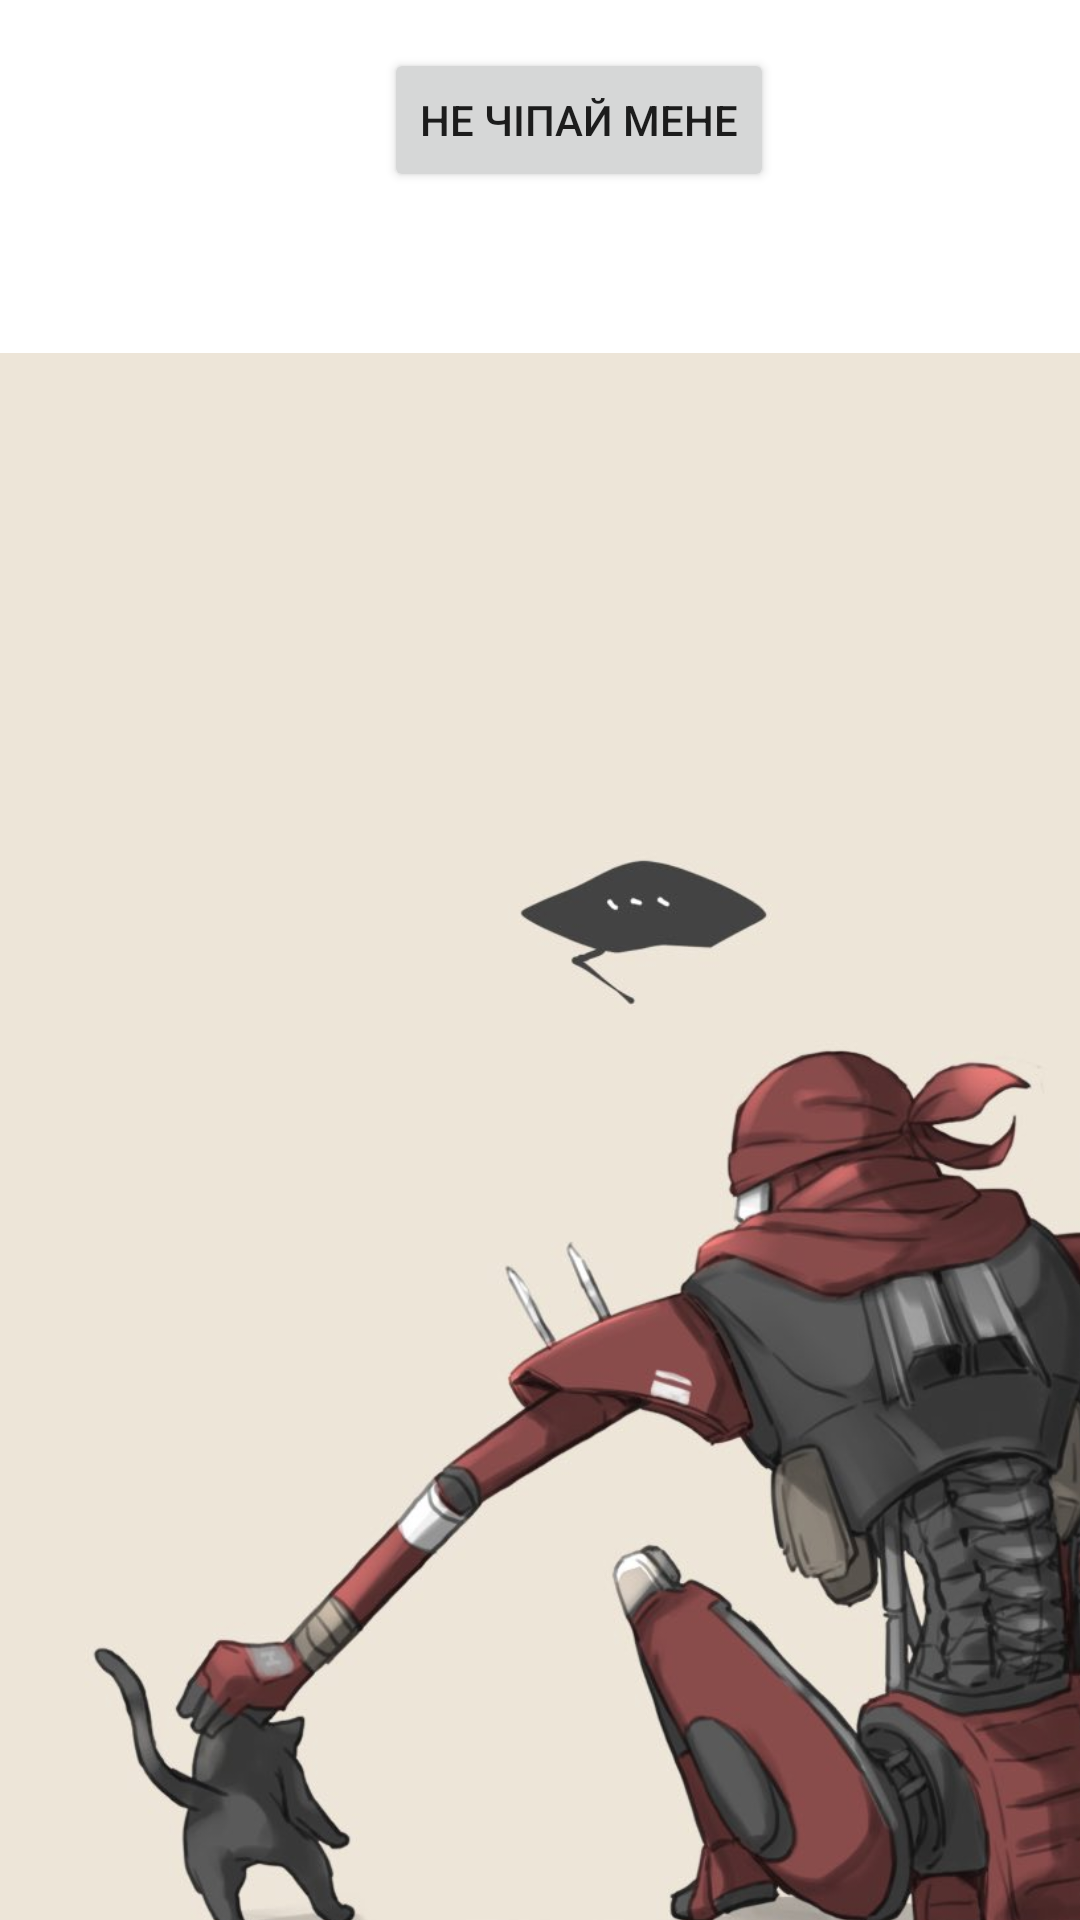

This screen was rendered from an Android layout file. Write that file and the resources it references.
<!-- AndroidManifest.xml: application theme Theme.MEGAPUP -->
<!-- res/layout/activity_main.xml -->
<?xml version="1.0" encoding="utf-8"?>
<androidx.constraintlayout.widget.ConstraintLayout xmlns:android="http://schemas.android.com/apk/res/android"
    xmlns:app="http://schemas.android.com/apk/res-auto"
    xmlns:tools="http://schemas.android.com/tools"
    android:layout_width="match_parent"
    android:layout_height="match_parent"
    tools:context=".MainActivity">

    <Button
        android:onClick="onClick"
        android:id="@+id/button"
        android:layout_width="wrap_content"
        android:layout_height="wrap_content"
        android:layout_marginStart="128dp"
        android:layout_marginTop="16dp"
        android:text="Не чiпай мене"
        app:layout_constraintStart_toStartOf="parent"
        app:layout_constraintTop_toTopOf="parent" />

    <ImageView
        android:id="@+id/imageView"
        android:layout_width="441dp"
        android:layout_height="829dp"
        android:layout_marginTop="16dp"
        app:layout_constraintStart_toStartOf="parent"
        app:layout_constraintTop_toTopOf="parent"
        app:srcCompat="@drawable/_ta1_8zhjnw" />
</androidx.constraintlayout.widget.ConstraintLayout>
<!-- resources referenced by this layout -->
<resources>
  <!-- drawable _ta1_8zhjnw: jpg bitmap (drawable, 122940 bytes) -->
  <style name="Theme.MEGAPUP" parent="Theme.MaterialComponents.DayNight.DarkActionBar">
          
          <item name="colorPrimary">@color/purple_500</item>
          <item name="colorPrimaryVariant">@color/purple_700</item>
          <item name="colorOnPrimary">@color/white</item>
          
          <item name="colorSecondary">@color/teal_200</item>
          <item name="colorSecondaryVariant">@color/teal_700</item>
          <item name="colorOnSecondary">@color/black</item>
          
          <item name="android:statusBarColor" tools:targetApi="l">?attr/colorPrimaryVariant</item>
          
      </style>
  <!-- not gathered from this repository: default colours our renderer supplied (Android Studio template values) -->
  <color name="purple_500">#FF6200EE</color>
  <color name="purple_700">#FF3700B3</color>
  <color name="teal_200">#FF03DAC5</color>
  <color name="teal_700">#FF018786</color>
  <color name="black">#FF000000</color>
  <color name="white">#FFFFFFFF</color>
</resources>
